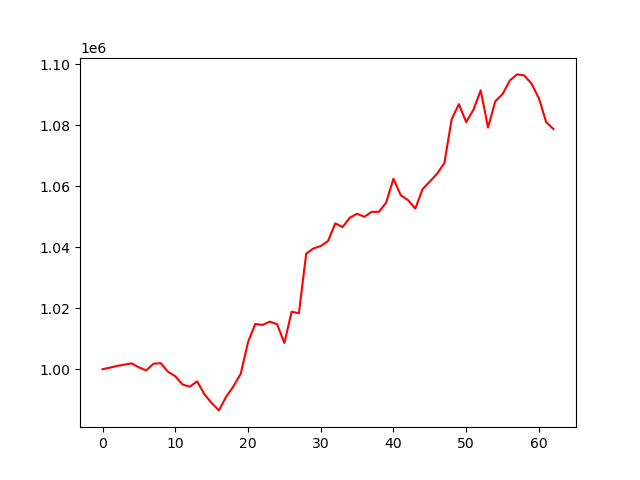

Source data for this figure (header and first rows):
account_value, date, daily_return
1000000, 2023-10-05, 
1000505, 2023-10-06, 0.0005049
1001086, 2023-10-09, 0.0005806
1001501, 2023-10-10, 0.0004146
1001919, 2023-10-11, 0.0004175
1000594, 2023-10-12, -0.001322
999608, 2023-10-13, -0.0009851
1001794, 2023-10-16, 0.002187
1001983, 2023-10-17, 0.0001885
999162, 2023-10-18, -0.002816
997693, 2023-10-19, -0.00147
994985, 2023-10-20, -0.002714
994274, 2023-10-23, -0.0007155
996031, 2023-10-24, 0.001767
991840, 2023-10-25, -0.004207
988904, 2023-10-26, -0.00296
986503, 2023-10-27, -0.002429
990994, 2023-10-30, 0.004553
994379, 2023-10-31, 0.003416
998502, 2023-11-01, 0.004146
1008842, 2023-11-02, 0.01036
1014831, 2023-11-03, 0.005936
1014515, 2023-11-06, -0.0003107
1015603, 2023-11-07, 0.001073
1014765, 2023-11-08, -0.0008252
1008607, 2023-11-09, -0.006068
1018862, 2023-11-10, 0.01017
1018332, 2023-11-13, -0.0005204
1037850, 2023-11-14, 0.01917
1039589, 2023-11-15, 0.001676
1040371, 2023-11-16, 0.0007521
1042000, 2023-11-17, 0.001566
1047800, 2023-11-20, 0.005566
1046579, 2023-11-21, -0.001165
1049650, 2023-11-22, 0.002935
1050971, 2023-11-24, 0.001258
1049951, 2023-11-27, -0.0009704
1051563, 2023-11-28, 0.001535
1051579, 2023-11-29, 1.4891558334007016e-05
1054628, 2023-11-30, 0.0029
1062443, 2023-12-01, 0.00741
1057032, 2023-12-04, -0.005093
1055436, 2023-12-05, -0.00151
1052645, 2023-12-06, -0.002645
1059014, 2023-12-07, 0.006051
1061509, 2023-12-08, 0.002355
1064100, 2023-12-11, 0.002442
1067532, 2023-12-12, 0.003225
1081919, 2023-12-13, 0.01348
1086874, 2023-12-14, 0.00458
1080982, 2023-12-15, -0.005421
1085057, 2023-12-18, 0.003769
1091396, 2023-12-19, 0.005842
1079208, 2023-12-20, -0.01117
1087802, 2023-12-21, 0.007964
1090176, 2023-12-22, 0.002182
1094625, 2023-12-26, 0.004081
1096626, 2023-12-27, 0.001828
1096272, 2023-12-28, -0.0003226
1093514, 2023-12-29, -0.002516
... 3 more rows
